Run: headless pygame with SDL's dummy video driver; simulated clock (each Clock.tick advances the game by its frame time, no real sleeping); random seed 0; keys injected as events and as key.get_pressed() state; no mouse input.
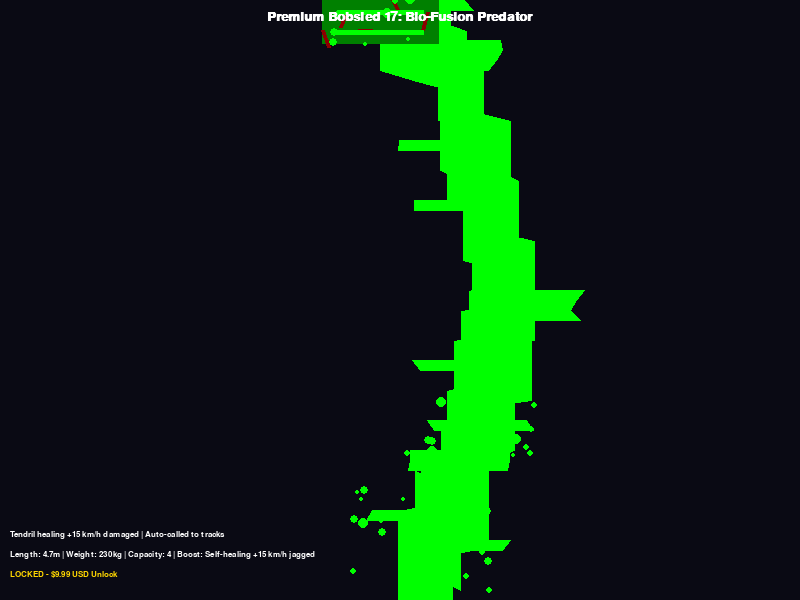
Frame 1 of 4 · flips 1–60 · no input
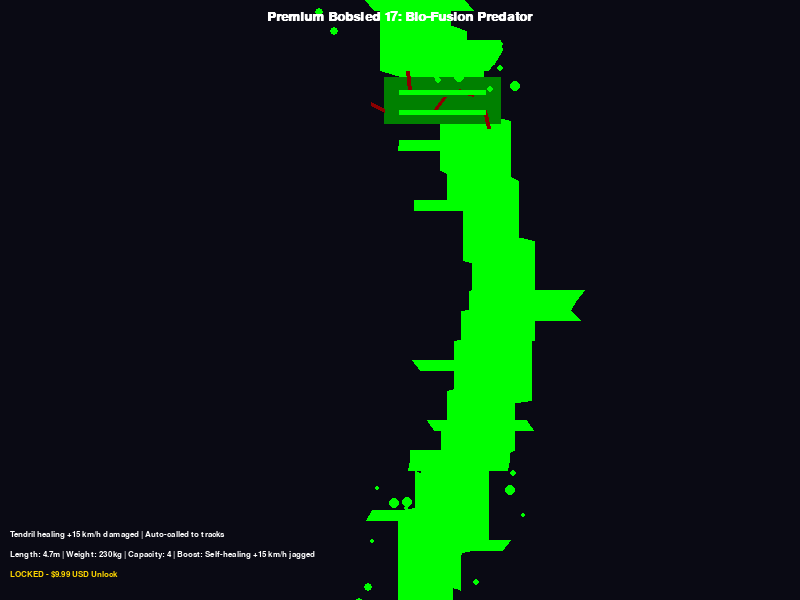
Frame 2 of 4 · flips 61–180 · tapped SPACE, RETURN · held RIGHT (→), D
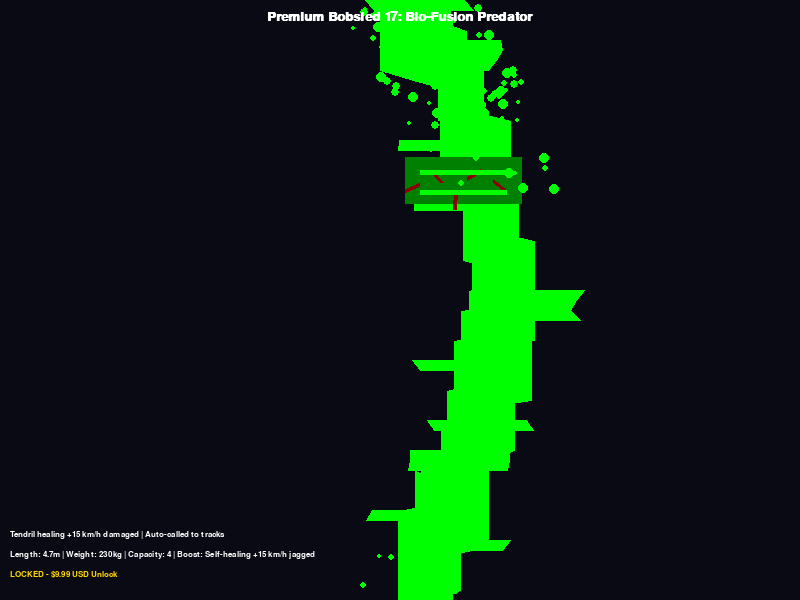
Frame 3 of 4 · flips 181–300 · held DOWN (↓), S
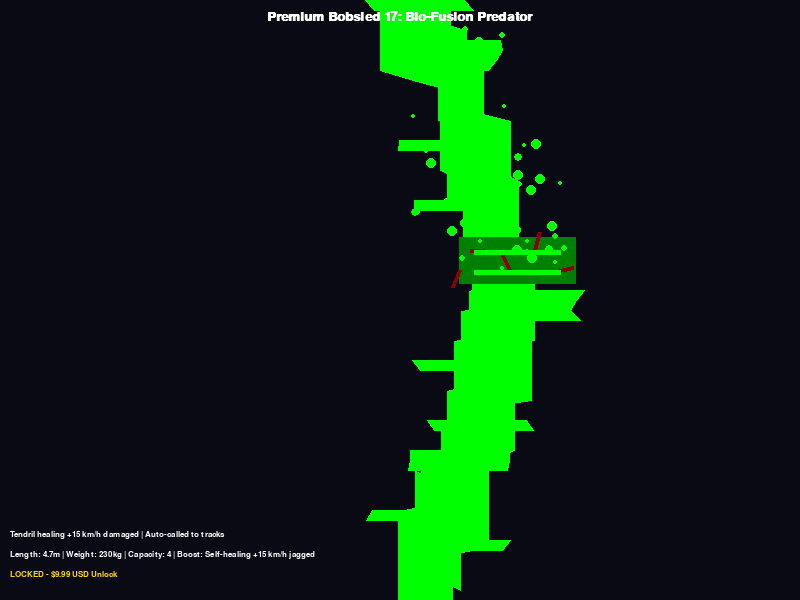
Frame 4 of 4 · flips 301–420 · held LEFT (←), A, UP (↑), W

The pygame program that drew these frames:

import pygame
import sys
import math
import random

# Initialize Pygame
pygame.init()

# Screen dimensions
SCREEN_WIDTH = 800
SCREEN_HEIGHT = 600

# Colors for cyberpunk aesthetic
NEON_BLUE = (0, 255, 255)
NEON_PINK = (255, 0, 255)
DARK_BG = (10, 10, 20)
BIO_GREEN = (0, 128, 0, 200)  # Semi-transparent organic hull
TENDRIL_RED = (139, 0, 0, 128)
REGEN_PARTICLE = (0, 255, 0, 64)
GLOW_GREEN = (0, 255, 0)
WHITE = (255, 255, 255)
GOLD = (255, 215, 0)  # For price tag

# Set up display
screen = pygame.display.set_mode((SCREEN_WIDTH, SCREEN_HEIGHT))
pygame.display.set_caption("Cyberpunk Premium Bobsled 17: Bio-Fusion Predator ($9.99 USD)")

# Fonts
font = pygame.font.SysFont('couriernew', 20, bold=True)
small_font = pygame.font.SysFont('couriernew', 12)

# Bobsled parameters
SLED_LENGTH = 117  # Pixels for visualization
SLED_WIDTH = 47
SLED_COLOR = BIO_GREEN

# Tendril regeneration and particle effects
tendril_timer = 0
regen_particles = []

def add_regen_particles(x, y):
    for _ in range(8):
        regen_particles.append([x + random.randint(-SLED_LENGTH // 2, SLED_LENGTH // 2), y + random.randint(-SLED_WIDTH // 2, SLED_WIDTH // 2), random.randint(2, 5), random.randint(60, 120), REGEN_PARTICLE])

def update_regen_particles():
    global tendril_timer
    tendril_timer += 1
    for p in regen_particles[:]:
        p[0] += random.randint(-1, 1)
        p[1] += random.randint(-1, 1)
        p[4] = list(p[4])
        p[4][3] -= 3  # Fade
        if p[4][3] <= 0:
            regen_particles.remove(p)

# Track simulation for auto-call (jagged/damaged path for healing demo)
track_points = []
start_x = SCREEN_WIDTH // 2
y_pos = 0
for i in range(0, SCREEN_HEIGHT, 10):
    curve_x = start_x + int(100 * math.sin(math.pi * i / SCREEN_HEIGHT)) + random.randint(-35, 35)  # Jagged damage
    track_points.append((curve_x, i))

def draw_bobsled(pos_x, pos_y, angle=0):
    # Fused bio hull
    hull_surf = pygame.Surface((SLED_LENGTH, SLED_WIDTH), pygame.SRCALPHA)
    pygame.draw.rect(hull_surf, SLED_COLOR[:3], (0, 0, SLED_LENGTH, SLED_WIDTH))
    screen.blit(hull_surf, (pos_x - SLED_LENGTH // 2, pos_y - SLED_WIDTH // 2))
    
    # Writhing tendrils (spines)
    for t in range(5):
        t_start_x = pos_x - SLED_LENGTH // 2 + t * 25
        t_start_y = pos_y + ( -10 if t % 2 else 10)
        t_end_x = t_start_x + int(15 * math.cos(tendril_timer / 8 + t))
        t_end_y = t_start_y + int(20 * math.sin(tendril_timer / 8 + t))
        pygame.draw.line(screen, TENDRIL_RED[:3], (t_start_x, t_start_y), (t_end_x, t_end_y), 4)
    
    # Runners
    for offset in [-10, 10]:
        pygame.draw.rect(screen, GLOW_GREEN, (pos_x - SLED_LENGTH // 2 + 15, pos_y + offset, SLED_LENGTH - 30, 5))
    
    # Add regen particles
    if random.random() < 0.4:
        add_regen_particles(pos_x, pos_y)

def draw_scene():
    screen.fill(DARK_BG)
    # Draw jagged track
    pygame.draw.lines(screen, GLOW_GREEN, False, track_points, 100)  # Wide track
    
    # Auto-call bobsled to track
    sled_index = (pygame.time.get_ticks() // 15) % len(track_points)  # Predatory speed
    sled_x, sled_y = track_points[sled_index]
    # Angle
    if sled_index < len(track_points) - 1:
        next_x, next_y = track_points[sled_index + 1]
        angle = math.atan2(next_y - sled_y, next_x - sled_x)
    else:
        angle = 0
    draw_bobsled(sled_x, sled_y, angle)
    
    # Update regen
    update_regen_particles()
    for p in regen_particles:
        pygame.draw.circle(screen, p[4][:3], (int(p[0]), int(p[1])), p[2])
    
    # Text overlays
    title_text = font.render("Premium Bobsled 17: Bio-Fusion Predator", True, WHITE)
    screen.blit(title_text, (SCREEN_WIDTH // 2 - title_text.get_width() // 2, 10))
    
    stats_text = small_font.render("Length: 4.7m | Weight: 230kg | Capacity: 4 | Boost: Self-healing +15 km/h jagged", True, WHITE)
    screen.blit(stats_text, (10, SCREEN_HEIGHT - 50))
    
    price_text = small_font.render("LOCKED - $9.99 USD Unlock", True, GOLD)
    screen.blit(price_text, (10, SCREEN_HEIGHT - 30))
    
    desc_text = small_font.render("Tendril healing +15 km/h damaged | Auto-called to tracks", True, WHITE)
    screen.blit(desc_text, (10, SCREEN_HEIGHT - 70))

def main():
    clock = pygame.time.Clock()
    running = True
    
    while running:
        for event in pygame.event.get():
            if event.type == pygame.QUIT:
                running = False
        
        draw_scene()
        pygame.display.flip()
        clock.tick(60)
    
    pygame.quit()
    sys.exit()

if __name__ == "__main__":
    main()
